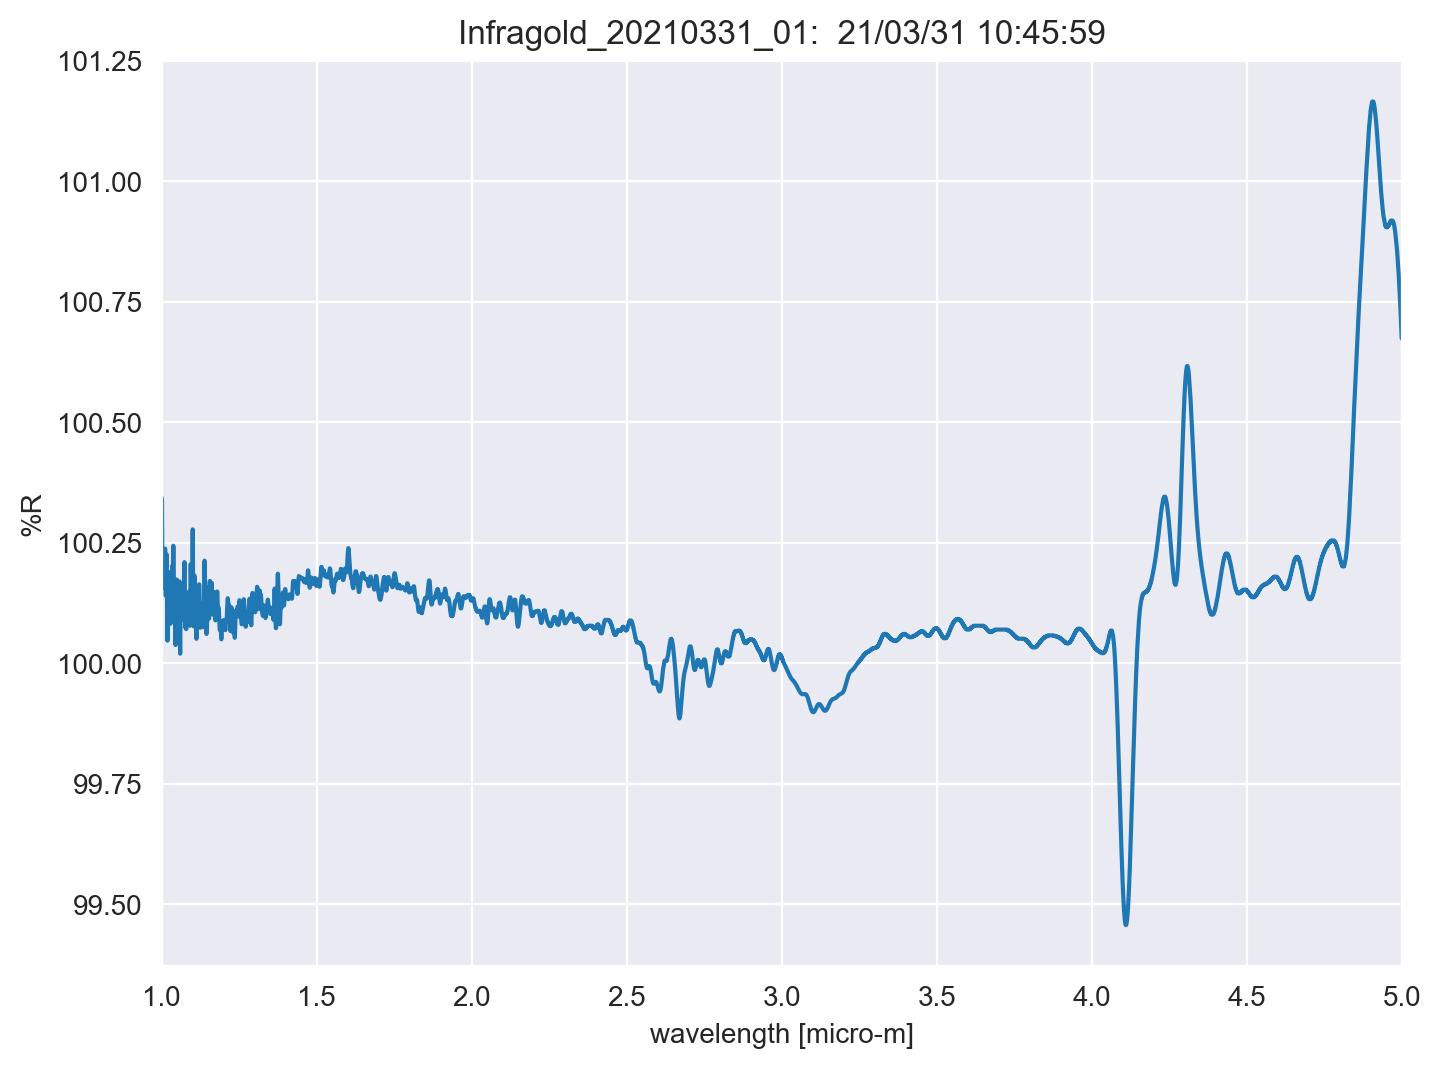

The data file committed next to this chart (first rows):
TITLE, Infragold_20210331_01
DATA TYPE, INFRARED SPECTRUM
ORIGIN, JASCO
OWNER, 
DATE, 21/03/31
TIME, 10:45:59
SPECTROMETER/DATA SYSTEM, 
LOCALE, 1041
RESOLUTION, 
DELTAX, -0.0003
XUNITS, MICROMETERS
YUNITS, REFLECTANCE
FIRSTX, 5
LASTX, 1
NPOINTS, 13334
FIRSTY, 100.7
MAXY, 101.2
MINY, 99.46
XYDATA
5, 100.7
5, 100.7
4.999, 100.7
4.999, 100.7
4.999, 100.7
4.998, 100.7
4.998, 100.7
4.998, 100.7
4.998, 100.7
4.997, 100.7
4.997, 100.7
4.997, 100.7
4.996, 100.7
4.996, 100.7
4.996, 100.7
4.995, 100.7
4.995, 100.7
4.995, 100.8
4.995, 100.8
4.994, 100.8
4.994, 100.8
4.994, 100.8
4.993, 100.8
4.993, 100.8
4.993, 100.8
4.992, 100.8
4.992, 100.8
4.992, 100.8
4.992, 100.8
4.991, 100.8
4.991, 100.8
4.991, 100.8
4.99, 100.8
4.99, 100.8
4.99, 100.8
4.989, 100.8
4.989, 100.8
4.989, 100.8
4.989, 100.8
4.988, 100.8
4.988, 100.8
4.988, 100.8
... 13,322 more rows
